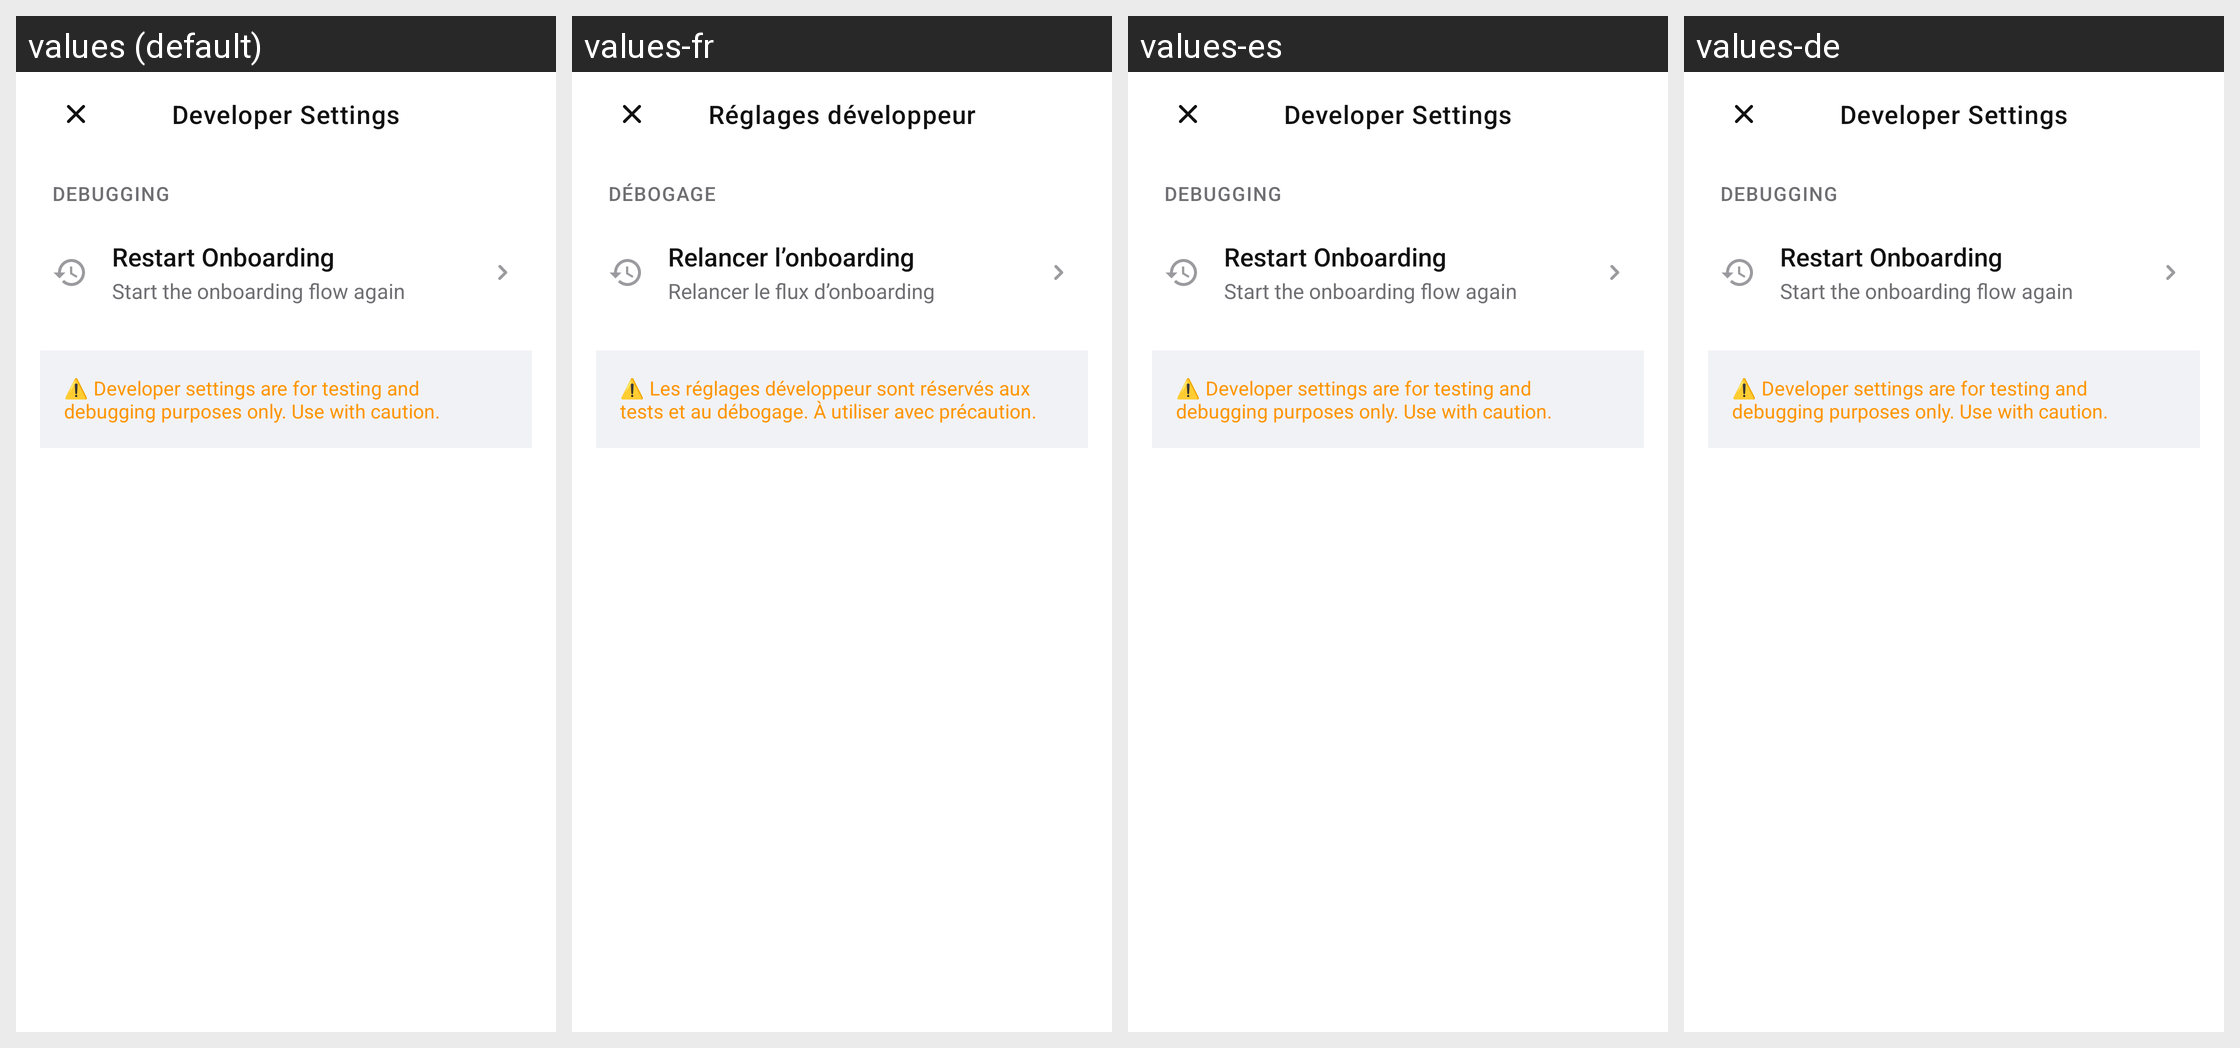

This grid shows one Android layout under several languages. Give, for every string resource on the screen, its name, the default text and each shown locale's text.
Android screen res/layout/activity_developer_settings.xml rendered under 4 locales, left to right: values (default), values-fr, values-es, values-de. Device: Nexus 5 (rendered at 1080×1920; each locale shown at half size, 540×960, under a caption strip naming it); theme Theme.Numo.
Strings drawn on this screen, with the default value and each locale's value (text and hints the layout hard-codes, and strings that could not be matched under every locale, appear in the picture but are not listed):

developer_settings_title
  values: Developer Settings
  values-fr: Réglages développeur
  values-es: Developer Settings  [not translated; the default value is used]
  values-de: Developer Settings  [not translated; the default value is used]

developer_settings_section_debugging
  values: Debugging
  values-fr: Débogage
  values-es: Debugging  [not translated; the default value is used]
  values-de: Debugging  [not translated; the default value is used]

developer_settings_restart_onboarding_title
  values: Restart Onboarding
  values-fr: Relancer l’onboarding
  values-es: Restart Onboarding  [not translated; the default value is used]
  values-de: Restart Onboarding  [not translated; the default value is used]

developer_settings_restart_onboarding_subtitle
  values: Start the onboarding flow again
  values-fr: Relancer le flux d’onboarding
  values-es: Start the onboarding flow again  [not translated; the default value is used]
  values-de: Start the onboarding flow again  [not translated; the default value is used]

developer_settings_warning
  values: ⚠️ Developer settings are for testing and debugging purposes only. Use with caution.
  values-fr: ⚠️ Les réglages développeur sont réservés aux tests et au débogage. À utiliser avec précaution.
  values-es: ⚠️ Developer settings are for testing and debugging purposes only. Use with caution.  [not translated; the default value is used]
  values-de: ⚠️ Developer settings are for testing and debugging purposes only. Use with caution.  [not translated; the default value is used]
